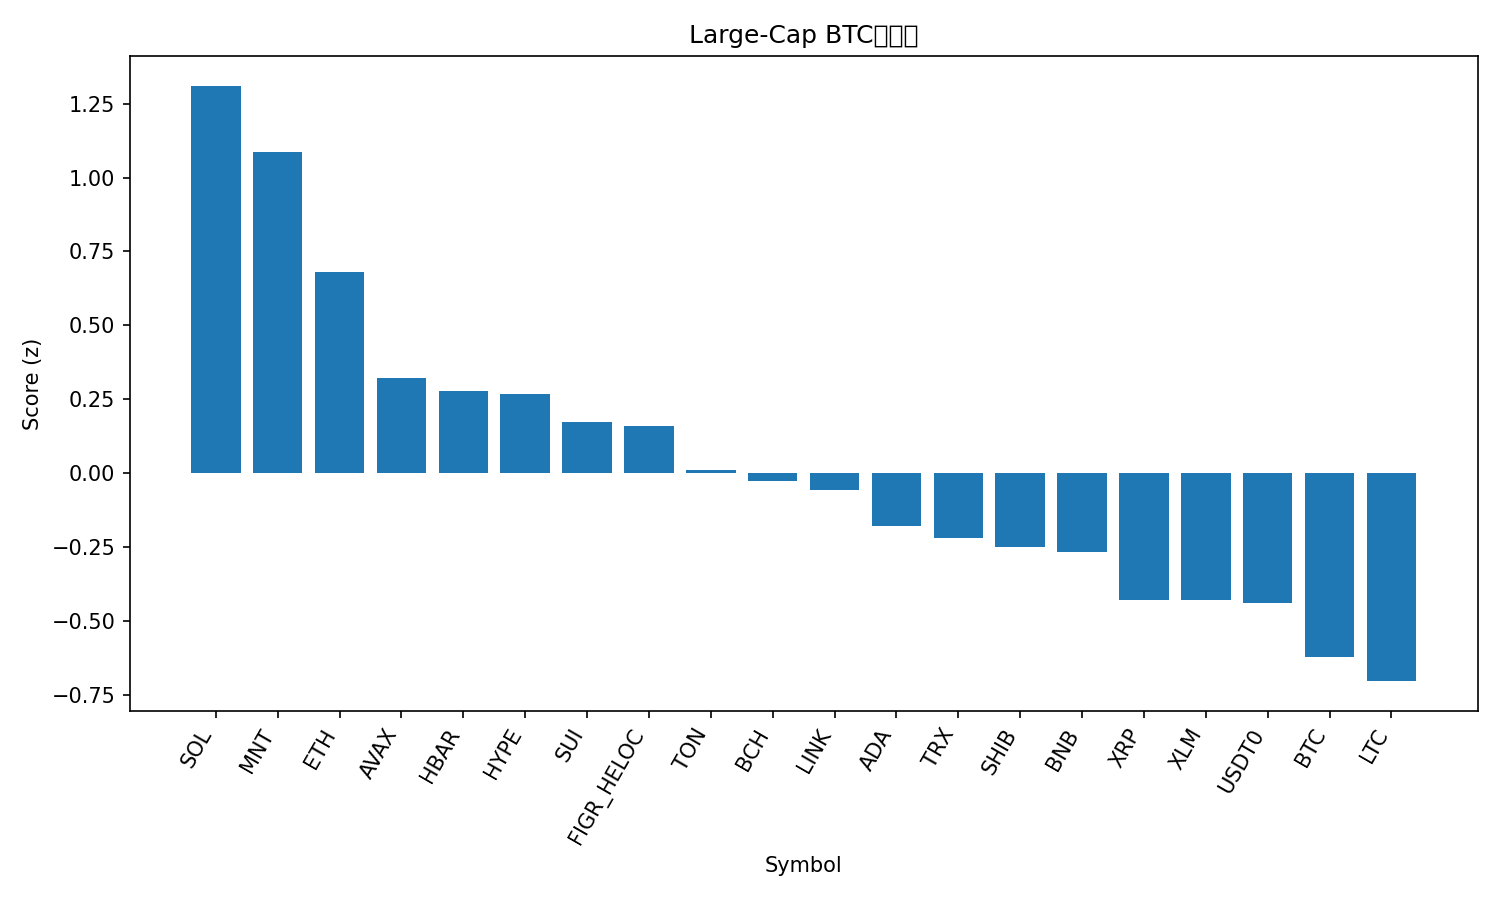

The table this chart was drawn from, first rows:
rank, name, symbol, price_btc, price_usd, pct_1h_btc, pct_24h_btc, pct_7d_btc, market_cap_rank, market_cap_usd, volume_usd, score
1, Solana, SOL, 0.001808, 203.5, 2.612, 3.893, -1.618, 6, 111286793730, 14209484477, 1.311
2, Mantle, MNT, 1.746e-05, 1.96, 4.36, -0.2787, -7.242, 32, 6398105202, 633438232, 1.086
3, Ethereum, ETH, 0.03665, 4124, 2.469, 1.105, -2.287, 2, 498047269545, 59612748918, 0.6803
4, Avalanche, AVAX, 0.000204, 22.96, 1.794, 2.362, -13.31, 23, 9789110887, 1349062677, 0.321
5, Hedera, HBAR, 1.66e-06, 0.1873, 1.857, 1.276, -6.698, 28, 7941554509, 461321440, 0.2784
6, Hyperliquid, HYPE, 0.0003557, 40.02, 1.5, 1.706, -4.119, 19, 10833807177, 893310073, 0.2673
7, Sui, SUI, 2.519e-05, 2.83, 2.13, 0.8118, -12.41, 22, 10289990265, 2353393723, 0.1722
8, Figure Heloc, FIGR_HELOC, 8.89e-06, 1.0, -0.6316, 4.327, 9.24, 16, 12973755429, 6109164, 0.1587
9, Toncoin, TON, 2.044e-05, 2.3, 1.094, 2.042, -10.08, 35, 5796600725, 206468748, 0.008838
10, Bitcoin Cash, BCH, 0.00475, 534.4, 1.228, 0.4153, 0.09179, 21, 10656833908, 585621690, -0.02789
11, Chainlink, LINK, 0.0001702, 19.15, 1.936, -0.6161, -5.648, 15, 13357993786, 1409746516, -0.05603
12, Cardano, ADA, 6.22e-06, 0.7003, 1.602, -0.09677, -9.017, 11, 25602916778, 1958699581, -0.1797
13, TRON, TRX, 2.81e-06, 0.3166, 0.8156, 0.3296, 0.699, 10, 29959126484, 1270265826, -0.2193
14, Shiba Inu, SHIB, 9.5368e-11, 1.073e-05, 1.317, -0.2297, -5.231, 33, 6323014719, 271975823, -0.2496
15, BNB, BNB, 0.01087, 1223, 2.071, -2.933, 2.836, 4, 170358582236, 8745411379, -0.2687
16, XRP, XRP, 2.231e-05, 2.51, 1.353, -1.114, -6.129, 5, 150465119002, 7872135661, -0.4308
17, Stellar, XLM, 2.99e-06, 0.3365, 1.258, -0.8484, -6.282, 20, 10762758054, 365206693, -0.4311
18, USDT0, USDT0, 8.89e-06, 1.0, -0.7732, 1.797, 9.09, 30, 7543526881, 607523435, -0.4397
19, Bitcoin, BTC, 1.0, 112462, 0.0, 0.0, 0.0, 1, 2242180949805, 82647736603, -0.6239
20, Litecoin, LTC, 0.0008504, 95.69, 0.6185, -0.2678, -10.59, 31, 7313225699, 1090957862, -0.7042
21, Dogecoin, DOGE, 1.81e-06, 0.2039, 1.117, -1.136, -13.05, 9, 30883732540, 4743305238, -0.7125
